Run: headless pygame with SDL's dummy video driver; simulated clock (each Clock.tick advances the game by its frame time, no real sleeping); random seed 0; keys injected as events and as key.get_pressed() state; no mouse input.
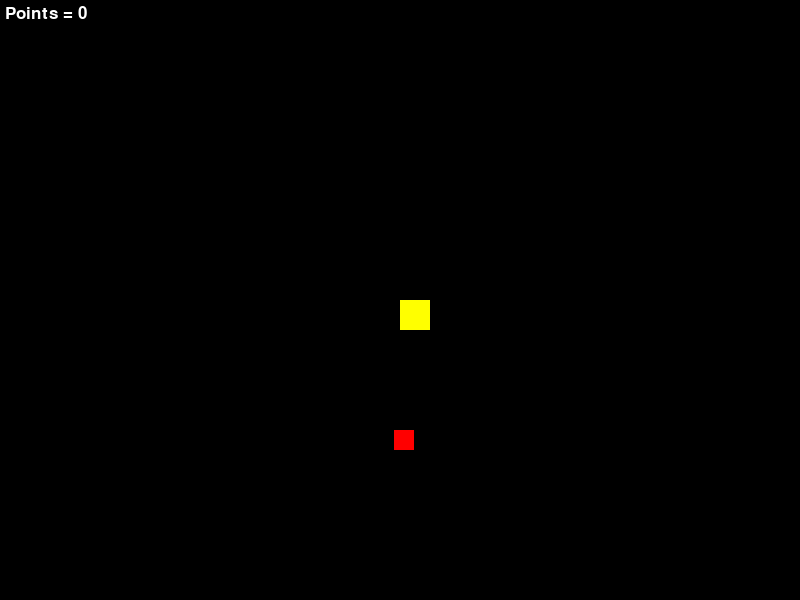
Frame 1 of 1 · flips 1–60 · no input

The pygame program that drew these frames:

import pygame
import pygame.display
import random
import pygame.draw
import pygame.event
import pygame.font
import pygame.time


WIDTH = 800
HEIGHT = 600

class Snake():
    def __init__(self):
        self.width = 30
        self.height = 30
        self.headPosX = WIDTH/2
        self.headPosY = HEIGHT/2
        self.bodies = []
        self.dir = ""
    def draw(self,surface):
        pygame.draw.rect(surface,"yellow",(self.headPosX,self.headPosY,self.width,self.height))
        if len(self.bodies)>0:
            for body in self.bodies:
                body.draw(surface)
    def moveHead(self):
        if self.dir == "UP":
            self.headPosY -= self.width
        if self.dir == "DOWN":
            self.headPosY += self.width
        if self.dir == "LEFT":
            self.headPosX -= self.width
        if self.dir == "RIGHT":
            self.headPosX += self.width
    def moveBody(self):
        if len(self.bodies)>0:
            for i in range(len(self.bodies)-1,-1,-1):
                if i == 0:
                    self.bodies[0].posX = self.headPosX
                    self.bodies[0].posY = self.headPosY
                else:
                    self.bodies[i].posX = self.bodies[i-1].posX
                    self.bodies[i].posY = self.bodies[i-1].posY
    def addBody(self):
        body = Body(self.headPosX,self.headPosY)
        self.bodies.append(body)



class Body():
    def __init__(self,posX,posY):
        self.posX = posX
        self.posY = posY
        self.width = 30
        self.height = 30
    def draw(self,surface):
        pygame.draw.rect(surface,"green",(self.posX,self.posY,self.width,self.height))



class Food():
    def __init__(self):
        self.width = 20
        self.height = 20
        self.posX = random.randint(0,WIDTH-self.width)
        self.posY = random.randint(0,HEIGHT-self.height)
    def draw(self,surface):
        pygame.draw.rect(surface,"red",(self.posX,self.posY,self.width,self.height))




def main():
    pygame.init()
    run = True
    window = pygame.display.set_mode((WIDTH,HEIGHT))
    snake = Snake()
    food = Food()
    points = 0
    font = pygame.font.SysFont('arial',25,False)
    
    while run == True:
        snake.draw(window)
        food.draw(window)
        scoreText = font.render('Points = ' + str(points),1,(255,255,255))
        window.blit(scoreText,(5,5))

        for event in pygame.event.get():
            if event.type == pygame.QUIT:
                run = False
            if event.type == pygame.KEYDOWN:
                if event.key == pygame.K_ESCAPE:
                    run = False
                if event.key == pygame.K_UP or event.key == pygame.K_w:
                    if snake.dir != "DOWN":
                        snake.dir = "UP"
                if event.key == pygame.K_DOWN or event.key == pygame.K_s:
                    if snake.dir != "UP":
                        snake.dir = "DOWN"
                if event.key == pygame.K_LEFT or event.key == pygame.K_a:
                    if snake.dir != "RIGHT":
                        snake.dir = "LEFT"
                if event.key == pygame.K_RIGHT or event.key == pygame.K_d:
                    if snake.dir != "LEFT":
                        snake.dir = "RIGHT"

        if snake.headPosX <=0 or snake.headPosX >= WIDTH-snake.width:
            run = False
        if snake.headPosY <=0 or snake.headPosY >= HEIGHT-snake.height:
            run = False

        snakeRect = pygame.Rect(snake.headPosX,snake.headPosY,snake.width,snake.height)
        foodRect = pygame.Rect(food.posX,food.posY,food.width,food.height)
        bodyRects = []
        
        if len(snake.bodies)>0:
            if len(bodyRects)>0:
                bodyRects.clear()
            for body in snake.bodies:
                rect = pygame.Rect(body.posX,body.posY,body.width,body.height)
                bodyRects.append(rect)

        if pygame.Rect.colliderect(snakeRect,foodRect):
            food.posX = random.randint(0,WIDTH-food.width)
            food.posY = random.randint(0,HEIGHT-food.height)
            snake.addBody()
            points += 1
        
        for i in range(len(bodyRects)):
            if pygame.Rect.colliderect(snakeRect,bodyRects[i]):
                run = False
        
        snake.moveBody()
        snake.moveHead()

        pygame.time.delay(80)
        pygame.display.update()
        window.fill("black")

main()
